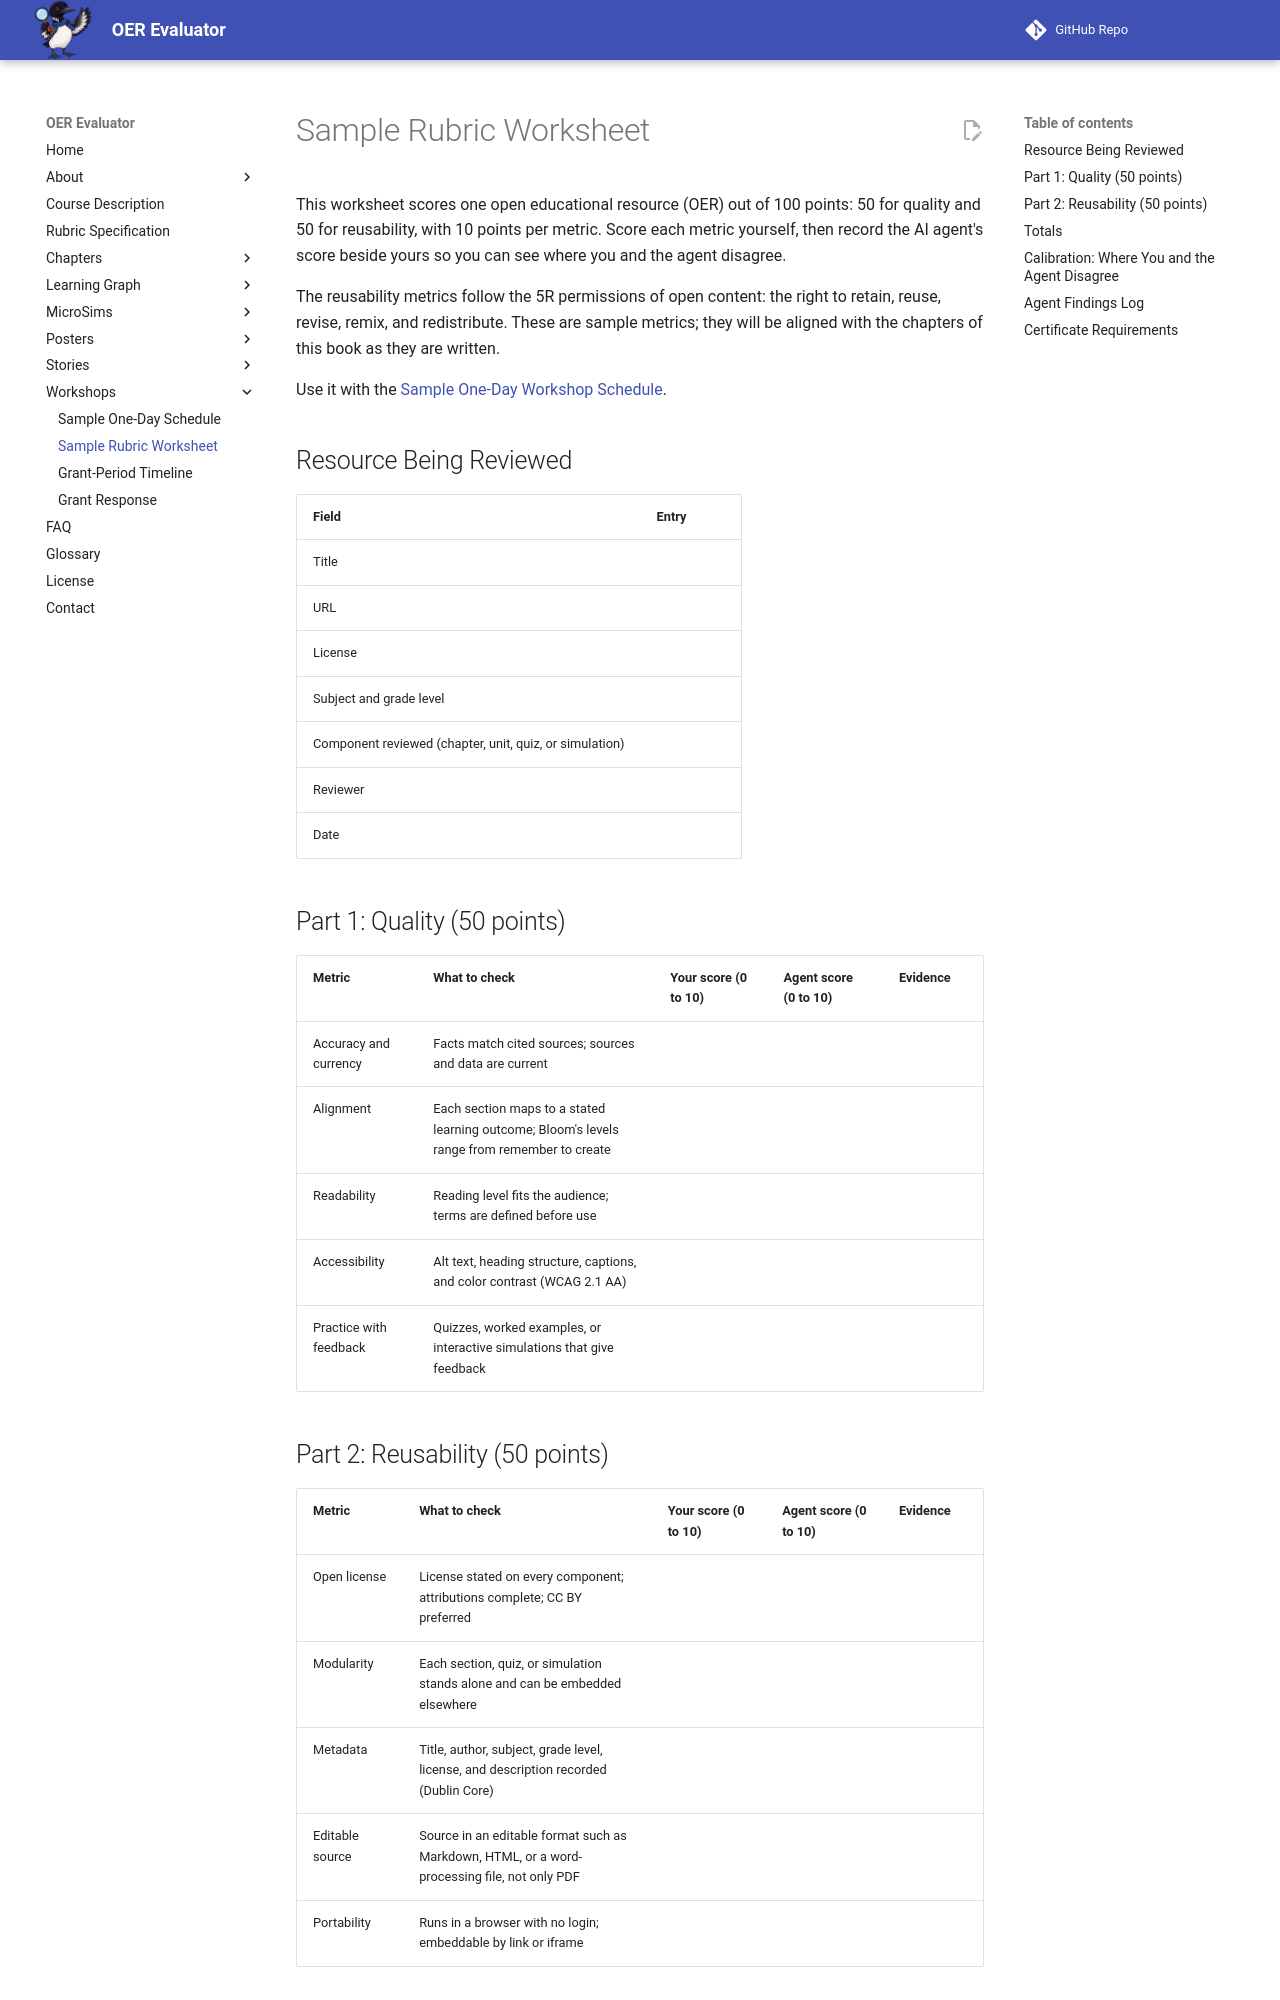

repository: dmccreary/oer-evaluator · page: workshops/sample-rubric-worksheet/index.html · generator: mkdocs

---
title: Sample Rubric Worksheet
description: A worksheet for scoring an open educational resource (OER) on five quality and five reusability metrics, comparing teacher and AI-agent scores, and tracking certificate requirements.
---

# Sample Rubric Worksheet

This worksheet scores one open educational resource (OER) out of 100 points:
50 for quality and 50 for reusability, with 10 points per metric. Score each
metric yourself, then record the AI agent's score beside yours so you can see
where you and the agent disagree.

The reusability metrics follow the 5R permissions of open content: the right
to retain, reuse, revise, remix, and redistribute. These are sample metrics;
they will be aligned with the chapters of this book as they are written.

Use it with the [Sample One-Day Workshop Schedule](sample-one-day-schedule.md).

## Resource Being Reviewed

| Field | Entry |
| --- | --- |
| Title | |
| URL | |
| License | |
| Subject and grade level | |
| Component reviewed (chapter, unit, quiz, or simulation) | |
| Reviewer | |
| Date | |

## Part 1: Quality (50 points)

| Metric | What to check | Your score (0 to 10) | Agent score (0 to 10) | Evidence |
| --- | --- | --- | --- | --- |
| Accuracy and currency | Facts match cited sources; sources and data are current | | | |
| Alignment | Each section maps to a stated learning outcome; Bloom's levels range from remember to create | | | |
| Readability | Reading level fits the audience; terms are defined before use | | | |
| Accessibility | Alt text, heading structure, captions, and color contrast (WCAG 2.1 AA) | | | |
| Practice with feedback | Quizzes, worked examples, or interactive simulations that give feedback | | | |
